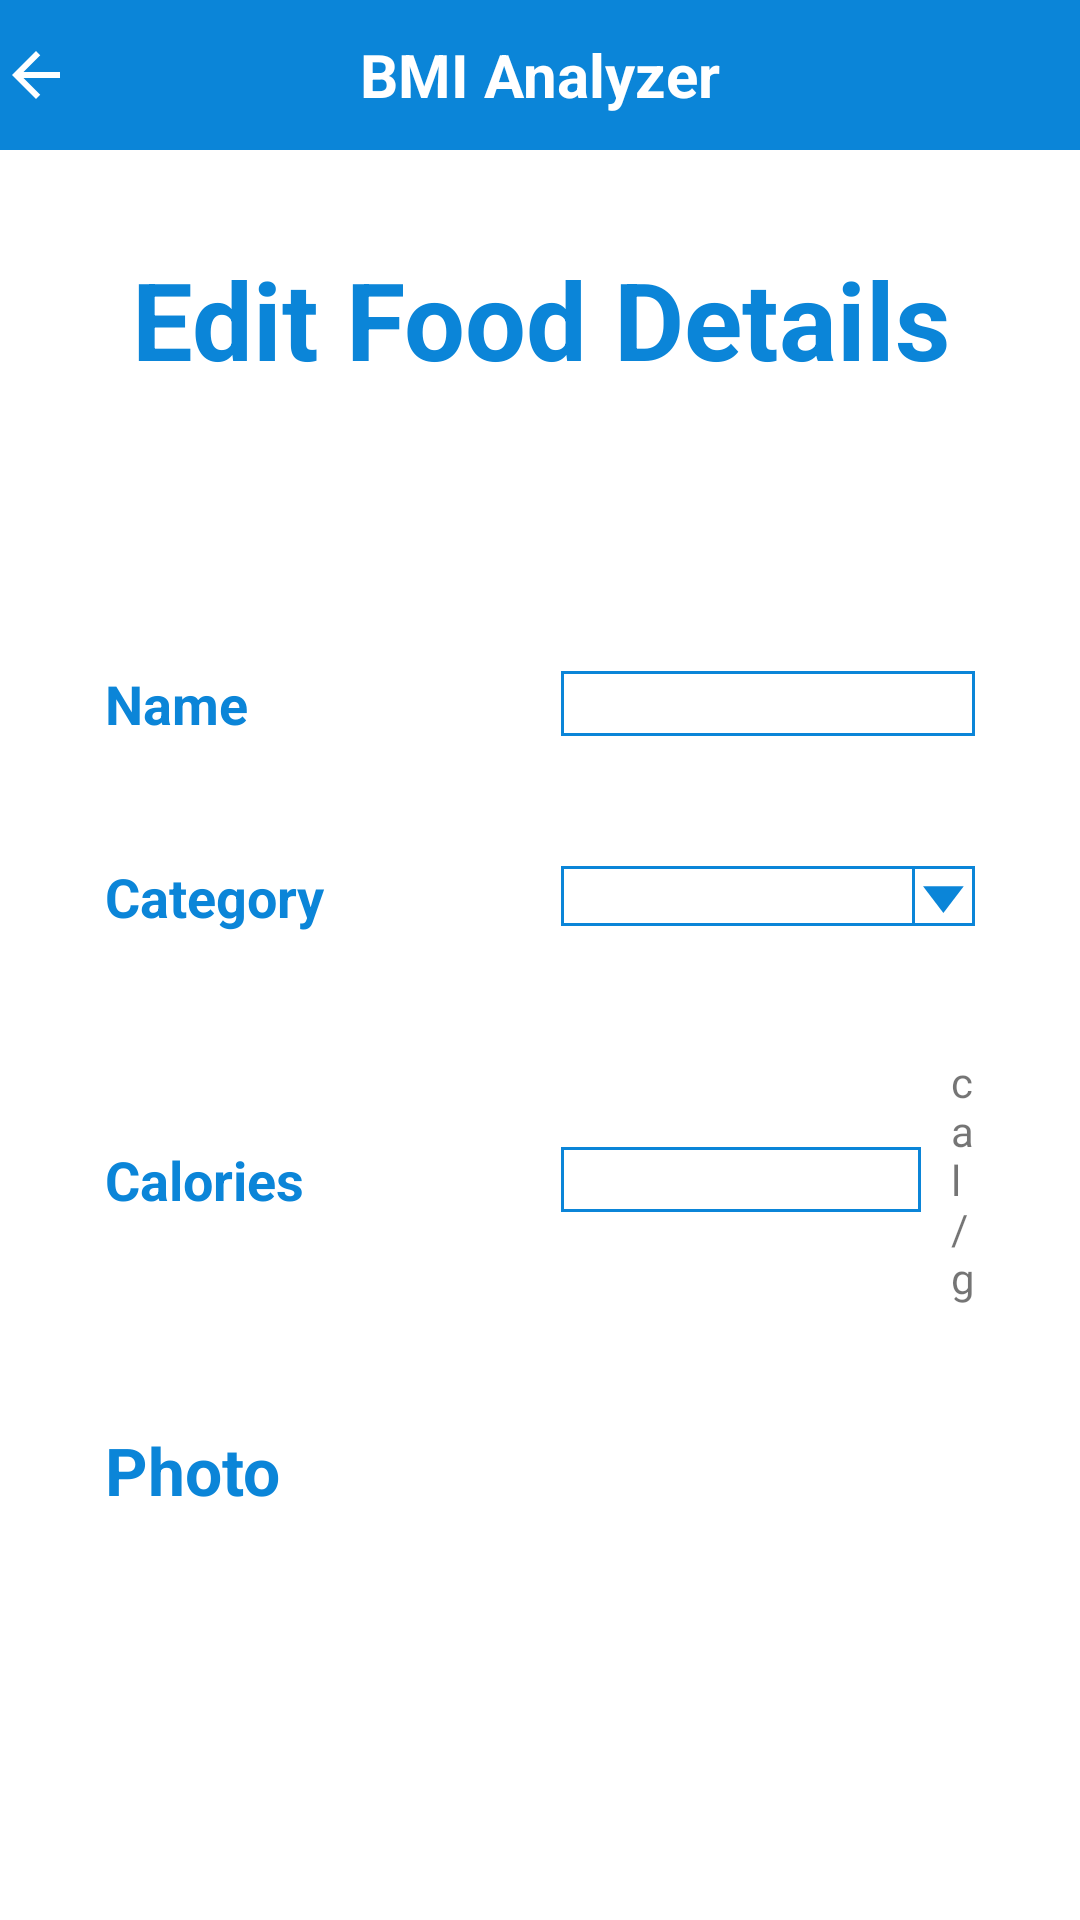

Android layout source for this screen:
<!-- AndroidManifest.xml: application theme Theme.BMI -->
<!-- res/layout/activity_edit_food_details.xml -->
<?xml version="1.0" encoding="utf-8"?>
<LinearLayout xmlns:android="http://schemas.android.com/apk/res/android"
    xmlns:app="http://schemas.android.com/apk/res-auto"
    xmlns:tools="http://schemas.android.com/tools"
    android:layout_width="match_parent"
    android:layout_height="match_parent"
    android:orientation="vertical"
    tools:context=".EditFoodDetails">

    <RelativeLayout
        android:layout_width="match_parent"
        android:layout_height="50dp"
        android:background="@color/main">

        <TextView
            android:id="@+id/editFoodBackArrow"
            android:layout_width="wrap_content"
            android:layout_height="wrap_content"
            android:layout_centerVertical="true"
            android:background="@drawable/back_arrow"
            android:textColor="@color/white" />

        <TextView
            android:layout_width="wrap_content"
            android:layout_height="wrap_content"
            android:layout_centerInParent="true"
            android:text="BMI Analyzer"
            android:textColor="@color/white"
            android:textSize="20sp"
            android:textStyle="bold" />

    </RelativeLayout>

    <LinearLayout
        android:layout_width="match_parent"
        android:layout_height="0dp"
        android:layout_weight="1"
        android:orientation="vertical"
        android:padding="20sp">

        <TextView
            android:layout_width="match_parent"
            android:layout_height="wrap_content"
            android:layout_marginBottom="80dp"
            android:gravity="center"
            android:padding="12sp"
            android:text="Edit Food Details"
            android:textColor="@color/main"
            android:textSize="36dp"
            android:textStyle="bold" />

        <LinearLayout
            android:layout_width="match_parent"
            android:layout_height="wrap_content"
            android:layout_marginHorizontal="15sp"
            android:layout_marginBottom="40dp"
            android:gravity="center_vertical"
            android:orientation="horizontal">

            <TextView
                android:layout_width="120dp"
                android:layout_height="wrap_content"
                android:layout_marginRight="20dp"
                android:text="Name"
                android:textColor="@color/main"
                android:textSize="18sp"
                android:textStyle="bold" />

            <EditText
                android:id="@+id/editFoodName"
                android:layout_width="0dp"
                android:layout_height="wrap_content"
                android:layout_weight="1"
                android:layout_marginLeft="12sp"
                android:background="@drawable/border"
                android:gravity="center"
                android:textSize="16sp" />

        </LinearLayout>

        <LinearLayout
            android:layout_width="match_parent"
            android:layout_height="wrap_content"
            android:layout_marginHorizontal="15sp"
            android:layout_marginBottom="40sp"
            android:gravity="center_vertical">

            <TextView
                android:layout_width="120dp"
                android:layout_height="wrap_content"
                android:layout_marginRight="20dp"
                android:text="Category"
                android:textColor="@color/main"
                android:textSize="18sp"
                android:textStyle="bold" />

            <Spinner
                android:id="@+id/editFoodCategorySpinner"
                android:layout_width="0dp"
                android:layout_height="20dp"
                android:layout_weight="1"
                android:layout_marginLeft="12sp"
                android:background="@drawable/spinner"
                android:textSize="16sp" />

        </LinearLayout>

        <LinearLayout
            android:layout_width="match_parent"
            android:layout_height="wrap_content"
            android:layout_marginHorizontal="15sp"
            android:layout_marginBottom="40dp"
            android:gravity="center_vertical"
            android:orientation="horizontal">

            <TextView
                android:layout_width="120dp"
                android:layout_height="wrap_content"
                android:layout_marginRight="20dp"
                android:text="Calories"
                android:textColor="@color/main"
                android:textSize="18sp"
                android:textStyle="bold" />

            <EditText
                android:id="@+id/editFoodCalories"
                android:layout_width="120dp"
                android:layout_height="wrap_content"
                android:layout_marginLeft="12sp"
                android:background="@drawable/border"
                android:gravity="center"
                android:textSize="16sp" />

            <TextView
                android:layout_width="wrap_content"
                android:layout_height="wrap_content"
                android:layout_marginLeft="10dp"
                android:text="cal/g" />

        </LinearLayout>
        <LinearLayout
            android:layout_width="match_parent"
            android:layout_height="wrap_content"
            android:layout_marginHorizontal="15sp"
            android:orientation="vertical">

            <TextView
                android:layout_width="wrap_content"
                android:layout_height="wrap_content"
                android:text="Photo"
                android:textColor="@color/main"
                android:textSize="22sp"
                android:textStyle="bold"/>

            <ImageView
                android:id="@+id/editFoodImageView"
                android:layout_width="match_parent"
                android:layout_height="250dp"
                android:layout_marginBottom="25dp"
                android:src="@drawable/ic_launcher_background" />

        </LinearLayout>



        <LinearLayout
            android:layout_width="match_parent"
            android:layout_height="wrap_content"
            android:layout_marginHorizontal="15sp">

            <Button
                android:id="@+id/editFoodUploadPhoto"
                android:layout_width="0dp"
                android:layout_height="wrap_content"
                android:layout_weight="1"
                android:layout_marginRight="10dp"
                android:background="@drawable/border_with_radius"
                android:text="Upload Photo"
                android:textAllCaps="false"
                android:textColor="#FFF"
                android:textSize="16sp" />

            <Button
                android:id="@+id/editFoodSave"
                android:layout_width="0dp"
                android:layout_height="wrap_content"
                android:layout_weight="1"
                android:layout_marginLeft="10dp"
                android:background="@drawable/border_with_radius"
                android:text="Save"
                android:textAllCaps="false"
                android:textColor="#FFF"
                android:textSize="16sp" />

        </LinearLayout>

    </LinearLayout>

</LinearLayout>
<!-- resources referenced by this layout -->
<resources>
  <color name="main">#0B85D8</color>
  <color name="white">#FFFFFFFF</color>
  <!-- drawable back_arrow (drawable) -->
  <vector android:height="24dp" android:tint="#FFF"
      android:viewportHeight="24" android:viewportWidth="24"
      android:width="24dp"
      xmlns:android="http://schemas.android.com/apk/res/android">
      <path android:fillColor="@android:color/white" android:pathData="M20,11H7.83l5.59,-5.59L12,4l-8,8 8,8 1.41,-1.41L7.83,13H20v-2z"/>
  </vector>
  <!-- drawable border (drawable) -->
  <?xml version="1.0" encoding="utf-8"?>
  <shape android:shape="rectangle"
      xmlns:android="http://schemas.android.com/apk/res/android" >
      <stroke android:color="@color/main" android:width="1dp" />
      <solid android:color="@color/white" />
  </shape>
  <!-- drawable spinner (drawable) -->
  <?xml version="1.0" encoding="utf-8"?>
  <selector xmlns:android="http://schemas.android.com/apk/res/android">
  
      <item>
          <layer-list>
              <item>
                  <shape>
                      <solid
                          android:color="@color/white">
                      </solid>
  
                      <stroke
                          android:width="1dp"
                          android:color="@color/main"/>
                  </shape>
              </item>
  
              <item
                  android:gravity="right"
                  android:right="20dp">
                  <shape android:shape="rectangle">
                      <size android:width="1dp" />
                      <solid android:color="@color/main" />
                  </shape>
              </item>
  
              <item android:gravity="right">
  
                  <vector android:height="20dp" android:tint="@color/main"
                      android:viewportHeight="38" android:viewportWidth="50"
                      android:width="20dp"
                      xmlns:android="http://schemas.android.com/apk/res/android">
                      <group
                          android:rotation="225"
                          android:pivotY="10"
                          android:pivotX="18"
                          >
  
                          <path android:fillColor="@android:color/white" android:pathData="M0,0 L24,0 L0,24 z"/>
                      </group>
                  </vector>
              </item>
          </layer-list>
      </item>
  </selector>
  <style name="Theme.BMI" parent="Theme.MaterialComponents.Light.NoActionBar">
          
          <item name="colorPrimary">#0B85D8</item>
          <item name="colorPrimaryVariant">@color/purple_700</item>
          <item name="colorOnPrimary">@color/white</item>
          
          <item name="colorSecondary">@color/teal_200</item>
          <item name="colorSecondaryVariant">@color/teal_700</item>
          <item name="colorOnSecondary">@color/black</item>
          
          <item name="android:statusBarColor" tools:targetApi="l">?attr/colorPrimaryVariant</item>
          
      </style>
  <color name="purple_700">#FF3700B3</color>
  <color name="teal_200">#FF03DAC5</color>
  <color name="teal_700">#FF018786</color>
  <color name="black">#FF000000</color>
</resources>
